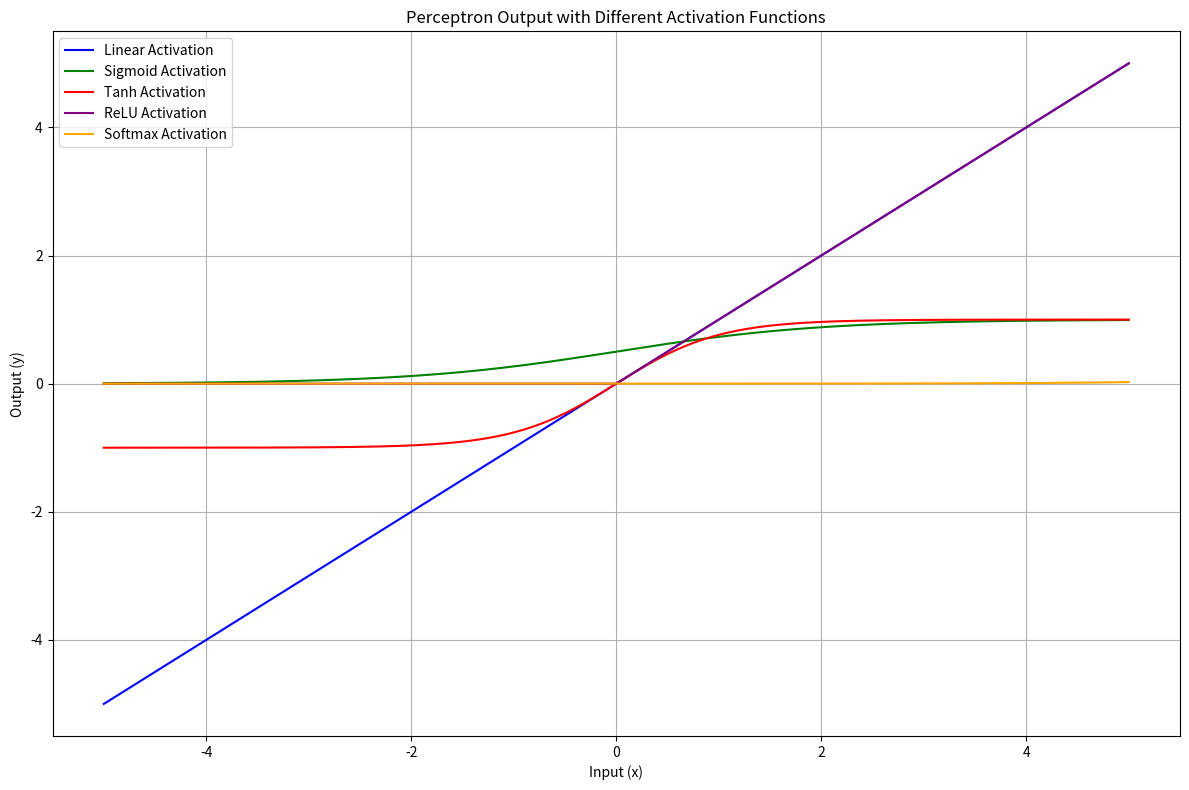

Reproduce this figure in Python.
#!/usr/bin/env python
# coding: utf-8

# In[1]:


import numpy as np
import matplotlib.pyplot as plt

def linear_activation(x):
    return x

def sigmoid_activation(x):
    return 1 / (1 + np.exp(-x))

def tanh_activation(x):
    return np.tanh(x)

def relu_activation(x):
    return np.maximum(0, x)

def softmax_activation(x):
    exp_x = np.exp(x - np.max(x))  # for numerical stability
    return exp_x / np.sum(exp_x)

# Perceptron Output Function
def perceptron_output(x, w, b, activation_func, is_vector=False):
    """
    x: input
    w: weight
    b: bias
    activation_func: activation function (linear, sigmoid, tanh, relu, softmax)
    is_vector: whether the activation function expects a vector input (like softmax)
    """
    z = w * x + b
    if is_vector:
        return activation_func(z)
    else:
        return activation_func(z)

x_vals = np.linspace(-5, 5, 400)

weight = 1.0
bias = 0.0

linear_outputs = perceptron_output(x_vals, weight, bias, linear_activation)
sigmoid_outputs = perceptron_output(x_vals, weight, bias, sigmoid_activation)
tanh_outputs = perceptron_output(x_vals, weight, bias, tanh_activation)
relu_outputs = perceptron_output(x_vals, weight, bias, relu_activation)
softmax_outputs = perceptron_output(x_vals, weight, bias, softmax_activation, is_vector=True)

plt.figure(figsize=(12, 8))

plt.plot(x_vals, linear_outputs, label="Linear Activation", color='blue')
plt.plot(x_vals, sigmoid_outputs, label="Sigmoid Activation", color='green')
plt.plot(x_vals, tanh_outputs, label="Tanh Activation", color='red')
plt.plot(x_vals, relu_outputs, label="ReLU Activation", color='purple')
plt.plot(x_vals, softmax_outputs, label="Softmax Activation", color='orange')

plt.title("Perceptron Output with Different Activation Functions")
plt.xlabel("Input (x)")
plt.ylabel("Output (y)")
plt.grid(True)
plt.legend()
plt.tight_layout()
plt.show()


# In[ ]:




